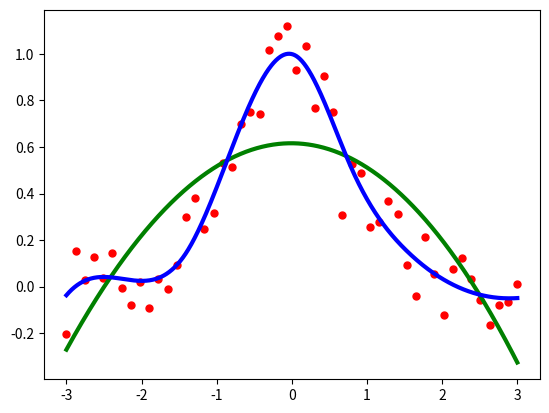

Recreate this plot in Python.
import numpy as np
import matplotlib.pyplot as plt
from scipy.interpolate import UnivariateSpline
rng = np.random.default_rng()
x = np.linspace(-3, 3, 50)
y = np.exp(-x**2) + 0.1 * rng.standard_normal(50)
plt.plot(x, y, 'ro', ms=5)

spl = UnivariateSpline(x, y)
xs = np.linspace(-3, 3, 1000)
plt.plot(xs, spl(xs), 'g', lw=3)

spl.set_smoothing_factor(0.5)
plt.plot(xs, spl(xs), 'b', lw=3)
plt.show()